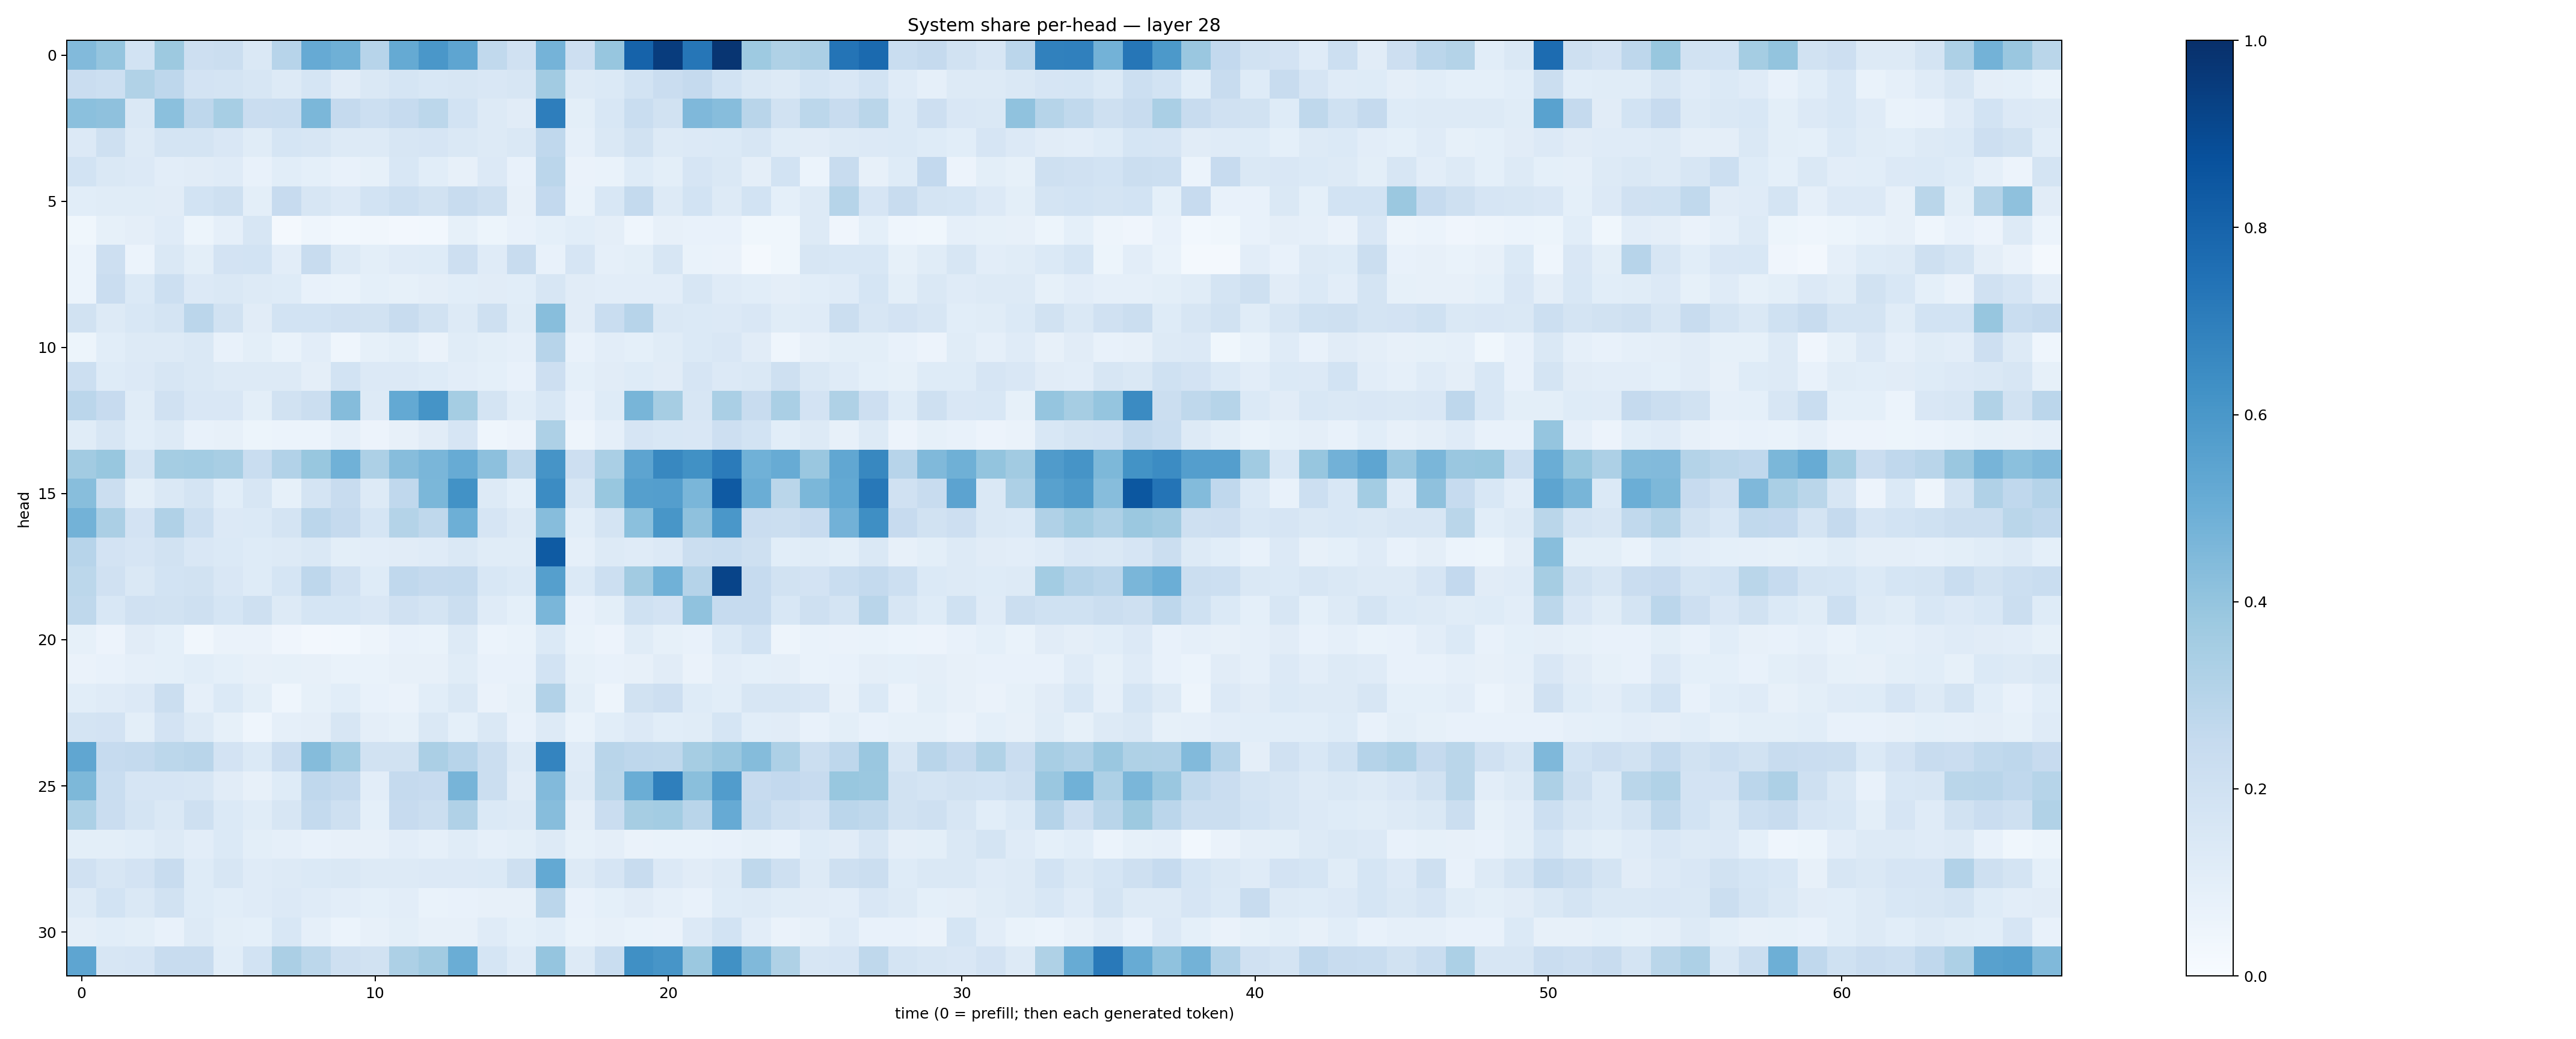

Data behind this chart, as committed beside it:
0.44353804, 0.39760616, 0.18691279, 0.37655938, 0.21403384, 0.2243308, 0.14838335, 0.29661676, 0.51491326, 0.48906934, 0.2939329, 0.5189346, 0.6012452, 0.53590184, 0.26473504, 0.19814171, 0.47283253, 0.21149491, 0.3920528, 0.80338037, 0.9509389, 0.7278945, 0.9792037, 0.3747297
0.2279, 0.2181, 0.3152, 0.2766, 0.1822, 0.1775, 0.1598, 0.1319, 0.1687, 0.1111, 0.1424, 0.1698, 0.1527, 0.1599, 0.1518, 0.1622, 0.3598, 0.1272, 0.1373, 0.1841, 0.2281, 0.2505, 0.1852, 0.1438
0.4195, 0.4114, 0.1445, 0.4204, 0.2766, 0.3464, 0.2273, 0.2327, 0.4591, 0.2524, 0.2167, 0.2494, 0.2811, 0.1848, 0.1283, 0.1104, 0.6988, 0.1009, 0.1534, 0.2316, 0.1876, 0.4507, 0.4316, 0.2892
0.1353, 0.2075, 0.1298, 0.1726, 0.1772, 0.1485, 0.114, 0.1688, 0.1563, 0.1255, 0.1281, 0.1584, 0.1672, 0.1412, 0.1263, 0.1475, 0.2672, 0.0894, 0.1455, 0.1896, 0.1313, 0.1356, 0.138, 0.1587
0.1844, 0.1426, 0.1348, 0.1022, 0.1099, 0.1193, 0.07733, 0.1059, 0.09352, 0.07692, 0.08326, 0.1545, 0.1072, 0.07817, 0.1363, 0.0769, 0.2833, 0.0657, 0.07018, 0.1216, 0.09818, 0.1658, 0.1465, 0.09589
0.106, 0.1155, 0.1137, 0.1133, 0.1869, 0.2051, 0.09849, 0.2429, 0.1594, 0.1362, 0.186, 0.2164, 0.1948, 0.2355, 0.2107, 0.08056, 0.2589, 0.06718, 0.1561, 0.2544, 0.1276, 0.1869, 0.125, 0.186
0.03827, 0.08213, 0.09685, 0.1197, 0.05424, 0.08755, 0.1574, 0.02027, 0.04592, 0.03057, 0.03496, 0.0266, 0.02867, 0.08399, 0.05133, 0.07686, 0.09207, 0.1059, 0.09683, 0.04452, 0.07865, 0.07766, 0.0724, 0.03633
0.0606, 0.2111, 0.06025, 0.142, 0.1008, 0.181, 0.1853, 0.1018, 0.2392, 0.1282, 0.09883, 0.1175, 0.1216, 0.214, 0.1173, 0.2357, 0.07234, 0.1652, 0.08975, 0.09985, 0.1584, 0.06755, 0.06401, 0.01838
0.06043, 0.2272, 0.1391, 0.2153, 0.1349, 0.1469, 0.126, 0.1216, 0.07533, 0.06706, 0.09006, 0.08529, 0.0975, 0.1092, 0.1104, 0.1081, 0.1627, 0.113, 0.1029, 0.1024, 0.1041, 0.158, 0.1189, 0.1056
0.1923, 0.1296, 0.1529, 0.1755, 0.2819, 0.1877, 0.1111, 0.184, 0.1847, 0.1957, 0.1895, 0.2354, 0.1915, 0.1311, 0.2037, 0.1141, 0.427, 0.1127, 0.2325, 0.2938, 0.1422, 0.1368, 0.1331, 0.1491
0.05393, 0.1081, 0.1263, 0.1292, 0.1482, 0.07355, 0.1013, 0.06911, 0.1034, 0.04323, 0.08543, 0.09974, 0.06348, 0.1141, 0.09927, 0.08894, 0.2948, 0.0745, 0.1023, 0.09244, 0.1158, 0.1394, 0.1512, 0.1118
0.2166, 0.1221, 0.1365, 0.1619, 0.1464, 0.125, 0.1286, 0.1328, 0.09695, 0.1871, 0.1333, 0.1355, 0.1224, 0.1051, 0.09235, 0.07398, 0.2123, 0.09191, 0.1129, 0.1217, 0.1097, 0.1651, 0.1357, 0.1439
0.282, 0.2422, 0.1135, 0.1984, 0.1489, 0.151, 0.1003, 0.1885, 0.2236, 0.4339, 0.128, 0.5223, 0.6148, 0.3545, 0.1795, 0.1064, 0.1528, 0.07781, 0.1223, 0.4672, 0.3501, 0.159, 0.3376, 0.2408
0.1143, 0.1625, 0.1086, 0.1251, 0.07351, 0.07979, 0.05158, 0.06073, 0.06116, 0.08826, 0.05801, 0.08034, 0.1096, 0.1659, 0.04607, 0.05493, 0.3247, 0.04784, 0.08792, 0.1642, 0.1526, 0.1489, 0.2122, 0.1839
0.3621, 0.3892, 0.1742, 0.3534, 0.3573, 0.3401, 0.2328, 0.3108, 0.389, 0.4864, 0.3276, 0.4331, 0.4629, 0.5102, 0.4151, 0.2734, 0.6123, 0.2126, 0.3373, 0.5419, 0.6628, 0.6259, 0.7087, 0.4879
0.4294, 0.2249, 0.1, 0.1456, 0.1719, 0.1076, 0.1631, 0.08356, 0.1726, 0.2407, 0.1322, 0.2692, 0.4593, 0.6245, 0.1277, 0.09241, 0.6455, 0.1632, 0.3892, 0.5657, 0.5685, 0.4642, 0.8374, 0.5009
0.4778, 0.3333, 0.1832, 0.3187, 0.2163, 0.1333, 0.1381, 0.1744, 0.2832, 0.2502, 0.1716, 0.3066, 0.2724, 0.4938, 0.167, 0.1291, 0.4306, 0.1085, 0.1776, 0.4204, 0.6017, 0.414, 0.5983, 0.2304
0.2937, 0.1824, 0.1648, 0.1939, 0.1494, 0.1397, 0.1217, 0.1328, 0.1427, 0.1014, 0.1029, 0.1109, 0.1178, 0.1456, 0.1161, 0.1146, 0.8344, 0.08882, 0.1298, 0.1198, 0.1336, 0.2241, 0.2324, 0.2057
0.2782, 0.197, 0.1453, 0.1868, 0.19, 0.1511, 0.1249, 0.1703, 0.2756, 0.1973, 0.1223, 0.2664, 0.2519, 0.2548, 0.1552, 0.1401, 0.5638, 0.1385, 0.217, 0.3631, 0.4863, 0.3025, 0.9192, 0.2477
0.2712, 0.1543, 0.1975, 0.1935, 0.2099, 0.169, 0.2106, 0.132, 0.1711, 0.168, 0.1516, 0.1982, 0.1737, 0.2208, 0.1177, 0.09108, 0.4625, 0.07606, 0.09786, 0.2018, 0.1826, 0.4087, 0.2489, 0.2477
0.08427, 0.05735, 0.111, 0.09166, 0.03127, 0.06604, 0.06351, 0.04004, 0.02715, 0.03049, 0.04769, 0.07601, 0.06899, 0.1324, 0.06022, 0.0689, 0.1391, 0.06712, 0.05633, 0.1146, 0.08411, 0.07308, 0.1388, 0.1843
0.06384, 0.07058, 0.08967, 0.09173, 0.1071, 0.09089, 0.0791, 0.08525, 0.07889, 0.06682, 0.06684, 0.08167, 0.08059, 0.1168, 0.0717, 0.07342, 0.1845, 0.08269, 0.07354, 0.08033, 0.1128, 0.063, 0.1024, 0.09325
0.1078, 0.119, 0.1343, 0.2221, 0.08709, 0.1372, 0.1012, 0.04611, 0.08206, 0.1073, 0.07156, 0.06592, 0.1068, 0.1423, 0.06316, 0.08209, 0.3118, 0.09876, 0.05011, 0.1928, 0.2121, 0.1225, 0.1092, 0.1575
0.1791, 0.1825, 0.09954, 0.1822, 0.1299, 0.08466, 0.0431, 0.08706, 0.09576, 0.1566, 0.09431, 0.08552, 0.1438, 0.08986, 0.1439, 0.07331, 0.1328, 0.06862, 0.1071, 0.1338, 0.1067, 0.1143, 0.1685, 0.1056
0.5348, 0.2489, 0.2562, 0.28, 0.2912, 0.1816, 0.1397, 0.2284, 0.4339, 0.3578, 0.1928, 0.195, 0.3333, 0.2968, 0.2262, 0.1322, 0.672, 0.1197, 0.2914, 0.2744, 0.272, 0.35, 0.3853, 0.4343
0.4563, 0.2334, 0.1655, 0.1665, 0.1571, 0.1115, 0.08079, 0.1238, 0.267, 0.252, 0.1027, 0.2514, 0.243, 0.4712, 0.2231, 0.1105, 0.4417, 0.1315, 0.2862, 0.5028, 0.6949, 0.4219, 0.5745, 0.2432
0.3307, 0.2277, 0.1768, 0.1436, 0.2068, 0.137, 0.115, 0.1621, 0.2557, 0.2065, 0.09373, 0.2453, 0.2196, 0.3167, 0.1401, 0.1305, 0.4326, 0.09746, 0.2305, 0.3507, 0.358, 0.2926, 0.515, 0.2571
0.09788, 0.099, 0.1062, 0.1258, 0.1043, 0.1396, 0.09984, 0.08878, 0.07297, 0.07884, 0.07895, 0.1027, 0.08601, 0.1157, 0.08948, 0.09804, 0.1283, 0.0847, 0.09476, 0.06515, 0.06871, 0.06984, 0.07262, 0.08415
0.1981, 0.159, 0.1819, 0.2414, 0.1249, 0.1581, 0.1191, 0.1279, 0.139, 0.1445, 0.1313, 0.1318, 0.1362, 0.135, 0.1381, 0.2045, 0.5201, 0.1295, 0.1672, 0.2393, 0.1358, 0.1121, 0.1294, 0.2732
0.1305, 0.186, 0.1407, 0.1939, 0.1249, 0.1071, 0.119, 0.1355, 0.1194, 0.105, 0.09005, 0.1023, 0.06727, 0.0759, 0.079, 0.07831, 0.2839, 0.0716, 0.09219, 0.1097, 0.08791, 0.07481, 0.122, 0.1251
0.09547, 0.1082, 0.1013, 0.07773, 0.1291, 0.099, 0.09253, 0.1548, 0.0862, 0.06234, 0.07829, 0.1008, 0.08158, 0.07922, 0.1198, 0.0928, 0.1093, 0.06658, 0.07921, 0.06828, 0.06452, 0.1341, 0.1865, 0.1046
0.5375, 0.1613, 0.1679, 0.2393, 0.2405, 0.1061, 0.1864, 0.3359, 0.2779, 0.2107, 0.1887, 0.3278, 0.361, 0.501, 0.1686, 0.1197, 0.3973, 0.129, 0.2317, 0.629, 0.6087, 0.379, 0.6252, 0.4458
